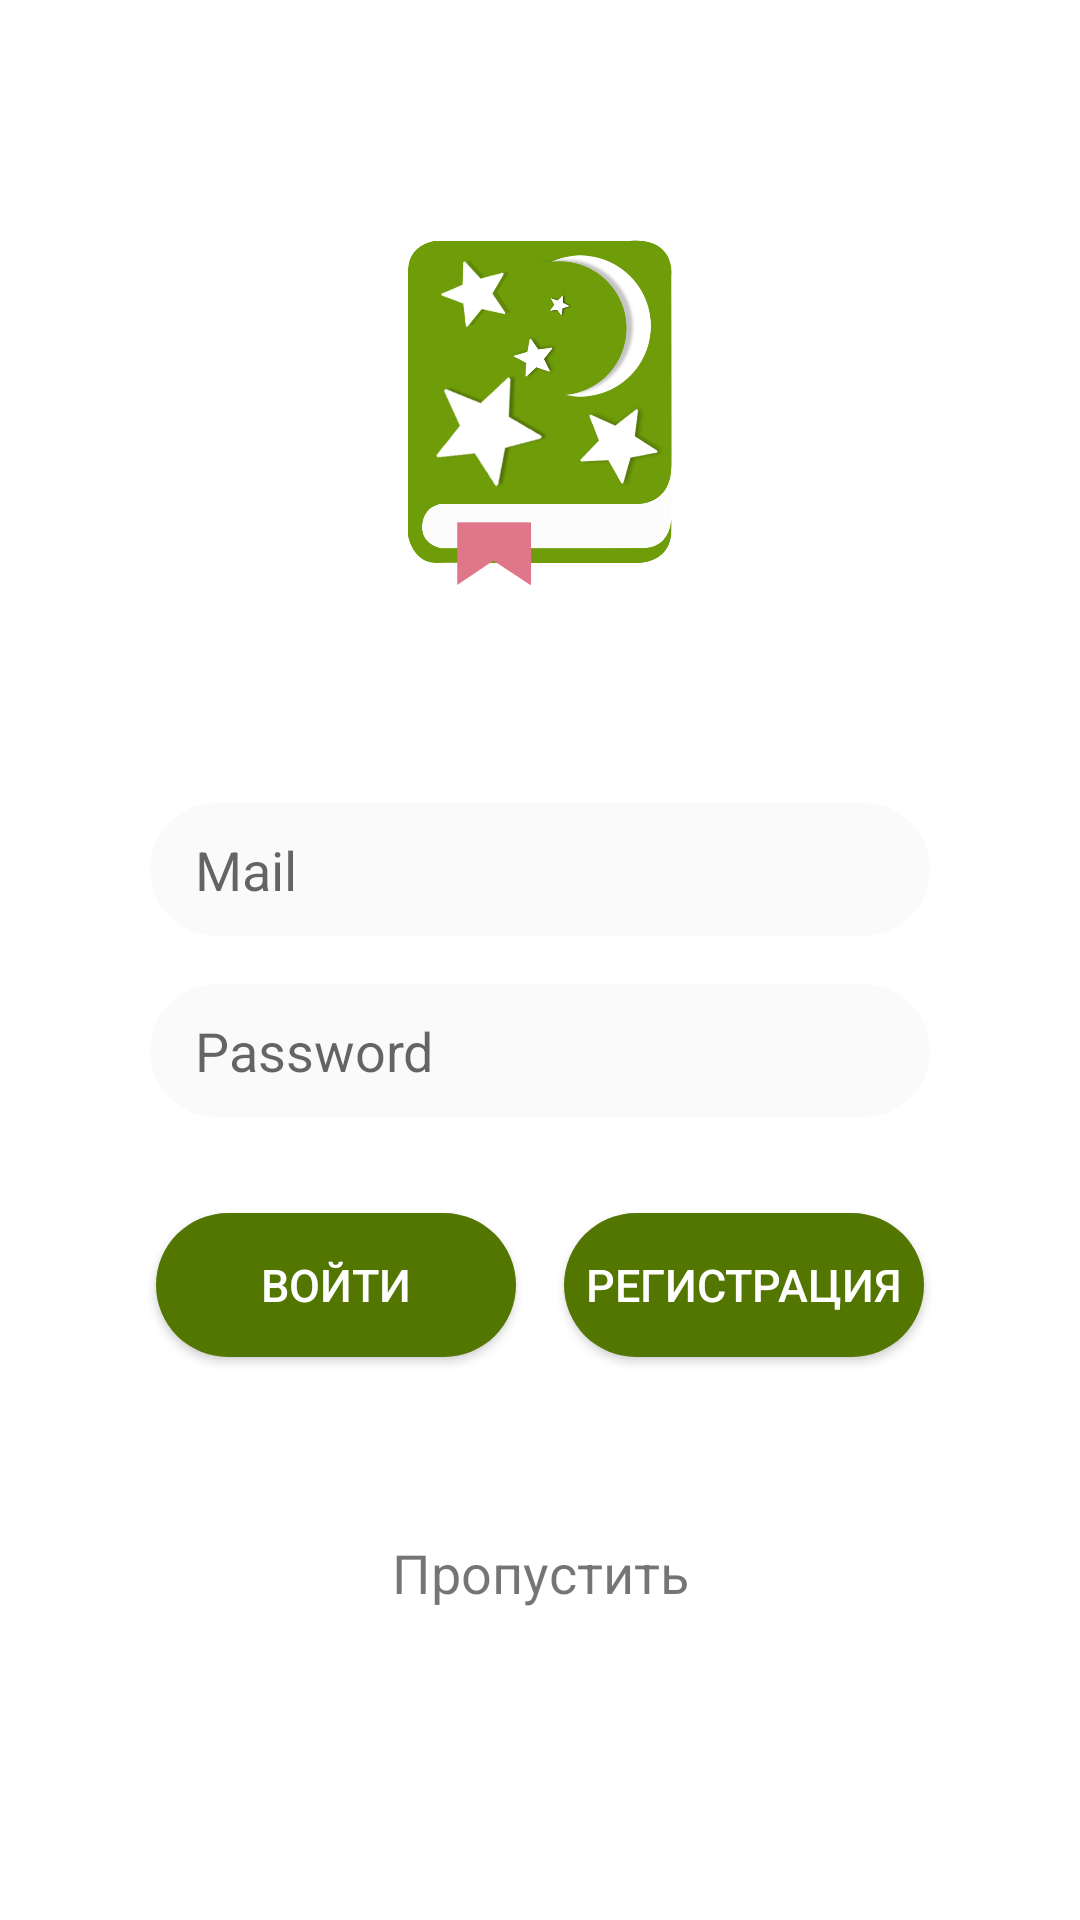

Write the Android layout XML for this screen, with the resource values it uses.
<!-- AndroidManifest.xml: activity theme AppTheme.NoActionBar -->
<!-- res/layout/activity_login.xml -->
<?xml version="1.0" encoding="utf-8"?>
<androidx.constraintlayout.widget.ConstraintLayout xmlns:android="http://schemas.android.com/apk/res/android"
    xmlns:app="http://schemas.android.com/apk/res-auto"
    xmlns:tools="http://schemas.android.com/tools"
    android:layout_width="match_parent"
    android:layout_height="match_parent"
    android:background="#ffffff">


    <androidx.constraintlayout.widget.Guideline
        android:id="@+id/guideline6"
        android:layout_width="wrap_content"
        android:layout_height="wrap_content"
        android:orientation="horizontal"
        app:layout_constraintGuide_percent="0.5" />

    <EditText
        android:id="@+id/login_mail"
        android:layout_width="260dp"
        android:layout_height="wrap_content"
        android:layout_marginStart="8dp"
        android:layout_marginEnd="8dp"
        android:layout_marginBottom="8dp"
        android:background="@drawable/edittext_style"
        android:ems="10"
        android:hint="Mail"
        android:inputType="textEmailAddress"
        app:layout_constraintBottom_toTopOf="@+id/guideline6"
        app:layout_constraintEnd_toEndOf="parent"
        app:layout_constraintStart_toStartOf="parent" />

    <EditText
        android:id="@+id/login_password"
        android:layout_width="260dp"
        android:layout_height="wrap_content"
        android:layout_marginStart="8dp"
        android:layout_marginTop="8dp"
        android:layout_marginEnd="8dp"
        android:background="@drawable/edittext_style"
        android:ems="10"
        android:hint="Password"
        android:inputType="textPassword"
        app:layout_constraintEnd_toEndOf="parent"
        app:layout_constraintStart_toStartOf="parent"
        app:layout_constraintTop_toTopOf="@+id/guideline6"
        tools:ignore="MissingConstraints" />

    <androidx.constraintlayout.widget.Guideline
        android:id="@+id/guideline7"
        android:layout_width="wrap_content"
        android:layout_height="wrap_content"
        android:orientation="vertical"
        app:layout_constraintGuide_percent="0.5" />

    <Button
        android:id="@+id/login_aun"
        android:layout_width="120dp"
        android:layout_height="wrap_content"
        android:layout_marginTop="32dp"
        android:layout_marginEnd="8dp"
        android:background="@drawable/button_style"
        android:text="Войти"
        android:textColor="#ffffff"
        android:textSize="15dp"
        app:layout_constraintEnd_toStartOf="@+id/guideline7"
        app:layout_constraintTop_toBottomOf="@+id/login_password"
        tools:ignore="MissingConstraints" />

    <Button
        android:id="@+id/login_reg"
        android:layout_width="120dp"
        android:layout_height="wrap_content"
        android:layout_marginStart="8dp"

        android:layout_marginTop="32dp"
        android:background="@drawable/button_style"
        android:text="Регистрация"
        android:textColor="#ffffff"
        android:textSize="15dp"
        app:layout_constraintStart_toStartOf="@+id/guideline7"
        app:layout_constraintTop_toBottomOf="@+id/login_password"
        tools:ignore="MissingConstraints" />

    <ImageView
        android:id="@+id/imageView"
        android:layout_width="wrap_content"
        android:layout_height="150dp"
        app:layout_constraintBottom_toTopOf="@+id/login_mail"
        app:layout_constraintEnd_toEndOf="parent"
        app:layout_constraintStart_toStartOf="parent"
        app:layout_constraintTop_toTopOf="parent"
        app:srcCompat="@drawable/iconpart1" />


    <TextView
        android:id="@+id/contin_withou_reg"
        android:layout_width="wrap_content"
        android:layout_height="wrap_content"
        android:layout_marginTop="32dp"
        android:ellipsize="end"
        android:gravity="left"
        android:singleLine="true"

        android:text="Пропустить"
        android:textSize="18dp"
        app:layout_constraintEnd_toStartOf="@+id/guideline7"
        app:layout_constraintHorizontal_bias="0.508"

        app:layout_constraintStart_toStartOf="@+id/guideline7"
        app:layout_constraintTop_toTopOf="@+id/guideline"
        app:layout_constraintVertical_chainStyle="spread_inside" />

    <androidx.constraintlayout.widget.Guideline
        android:id="@+id/guideline"
        android:layout_width="wrap_content"
        android:layout_height="wrap_content"
        android:orientation="horizontal"
        app:layout_constraintGuide_percent="0.75" />

    <androidx.constraintlayout.widget.Guideline
        android:id="@+id/guideline3"
        android:layout_width="wrap_content"
        android:layout_height="wrap_content"
        android:orientation="horizontal"
        app:layout_constraintGuide_percent="1.0" />

    <ProgressBar
        android:id="@+id/login_progressbar"
        style="?android:attr/progressBarStyleHorizontal"
        android:layout_width="0dp"
        android:layout_height="12dp"
        android:indeterminate="true"
        android:indeterminateTint="@color/colorPrimary"
        app:layout_constrainedHeight="false"
        app:layout_constraintEnd_toEndOf="parent"
        android:scaleY="3"
        android:paddingBottom="4dp"
        android:visibility="invisible"
        app:layout_constraintStart_toStartOf="parent"
        tools:ignore="MissingConstraints"
        tools:layout_editor_absoluteY="0dp" />






</androidx.constraintlayout.widget.ConstraintLayout>
<!-- resources referenced by this layout -->
<resources>
  <color name="colorPrimary">#6f9c09</color>
  <!-- drawable button_style (drawable) -->
  <?xml version="1.0" encoding="utf-8"?>
  <shape xmlns:android="http://schemas.android.com/apk/res/android">
   <solid android:color="@color/colorPrimaryDark"/>
      <corners android:radius="30dp"/>
  </shape>
  <!-- drawable edittext_style (drawable) -->
  <?xml version="1.0" encoding="utf-8"?>
  <shape
      xmlns:android="http://schemas.android.com/apk/res/android" >
      <solid android:color="#fafafa"/>
      <corners android:radius="30dp"/>
      <padding android:right="10dp" android:top="10dp" android:bottom="10dp" android:left="15dp"/>
  
  </shape>
  <!-- drawable iconpart1: png bitmap (drawable, 75994 bytes) -->
  <style name="AppTheme.NoActionBar">
  
          <item name="windowActionBar">false</item>
  
          <item name="windowNoTitle">true</item>
  
      </style>
  <color name="colorPrimaryDark">#527600</color>
</resources>
